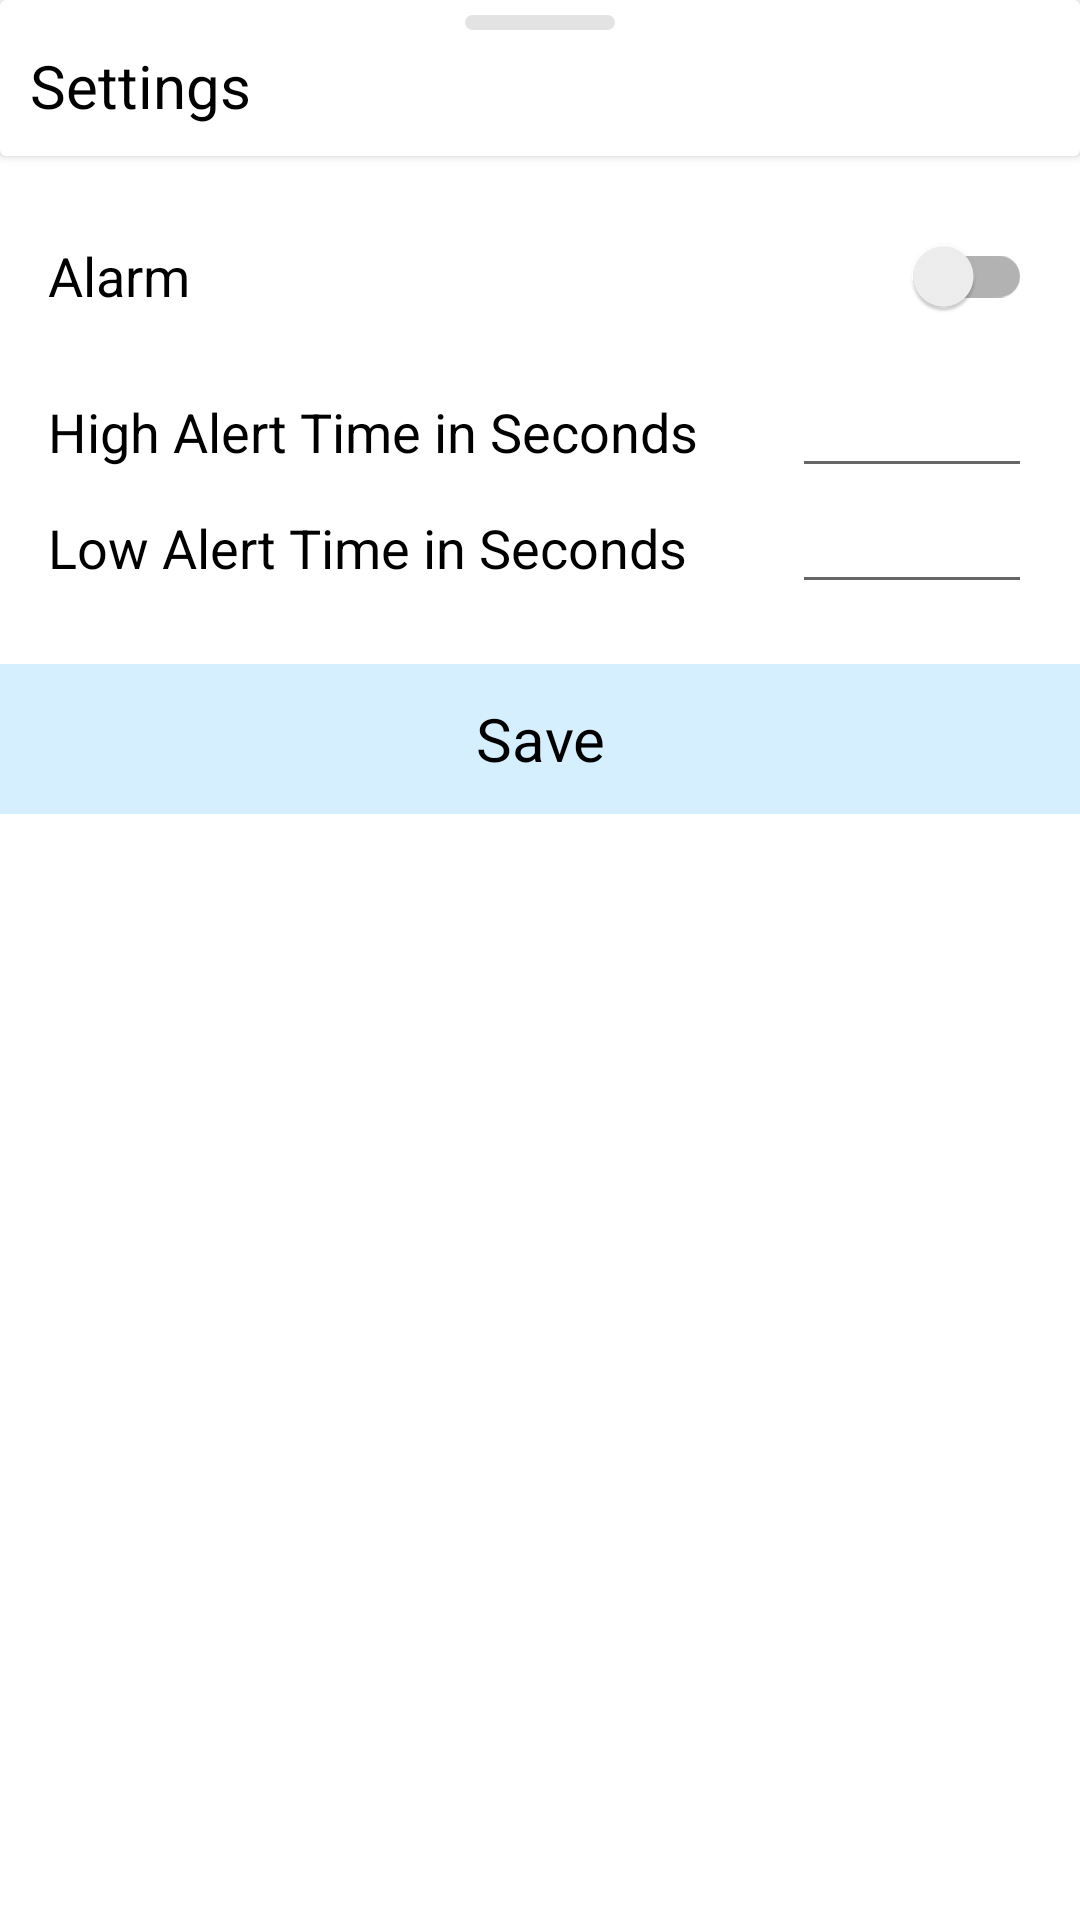

The Android layout XML behind this screen, and the referenced resources:
<!-- AndroidManifest.xml: application theme Theme.SMD -->
<!-- res/layout/fragment_settings.xml -->
<?xml version="1.0" encoding="utf-8"?>
<androidx.constraintlayout.widget.ConstraintLayout xmlns:android="http://schemas.android.com/apk/res/android"
    xmlns:app="http://schemas.android.com/apk/res-auto"
    xmlns:tools="http://schemas.android.com/tools"
    android:layout_width="match_parent"
    android:layout_height="match_parent"
    tools:context=".fragments.SettingsFragment">

    <androidx.cardview.widget.CardView
        android:id="@+id/toolbar2"
        android:layout_width="match_parent"
        android:layout_height="wrap_content"
        app:layout_constraintEnd_toEndOf="parent"
        app:layout_constraintHorizontal_bias="0.5"
        app:layout_constraintStart_toStartOf="parent"
        app:layout_constraintTop_toTopOf="parent">


        <LinearLayout
            android:layout_width="match_parent"
            android:layout_height="wrap_content"
            android:orientation="vertical">

            <View
                style="@style/sheet_drag"
                android:layout_marginTop="5dp" />

            <TextView
                android:id="@+id/card_title"
                android:layout_width="match_parent"
                android:layout_height="wrap_content"
                android:paddingLeft="10dp"
                android:paddingTop="5dp"
                android:paddingRight="10dp"
                android:paddingBottom="10dp"
                android:text="@string/settings"
                android:textColor="@color/black"
                android:textSize="20sp" />
        </LinearLayout>
    </androidx.cardview.widget.CardView>

    <LinearLayout
        android:id="@+id/linearLayout"
        android:layout_width="match_parent"
        android:layout_height="wrap_content"
        android:layout_margin="16dp"
        android:orientation="vertical"
        app:layout_constraintEnd_toEndOf="parent"
        app:layout_constraintStart_toStartOf="parent"
        app:layout_constraintTop_toBottomOf="@+id/toolbar2">

        <androidx.appcompat.widget.SwitchCompat
            android:id="@+id/alarm_mode"
            android:layout_width="match_parent"
            android:layout_height="wrap_content"
            android:text="@string/alarm"
            android:layout_marginBottom="8dp"
            android:textColor="@color/black"
            android:textSize="18sp" />

        <LinearLayout
            android:layout_width="match_parent"
            android:layout_height="wrap_content"
            android:orientation="horizontal">

            <TextView
                android:layout_width="0dp"
                android:layout_height="wrap_content"
                android:layout_weight="1"
                android:textColor="@color/black"
                android:text="@string/high_alert_time_in_seconds"
                android:textSize="18sp" />

            <EditText
                android:id="@+id/high_alert_time"
                android:layout_width="80dp"
                android:layout_height="wrap_content"
                android:inputType="number"
                android:textAlignment="center"
                android:textSize="16sp"
                 />
        </LinearLayout>

        <LinearLayout
            android:layout_width="match_parent"
            android:layout_height="wrap_content"
            android:orientation="horizontal">

            <TextView
                android:layout_width="0dp"
                android:layout_height="wrap_content"
                android:layout_weight="1"
                android:textColor="@color/black"
                android:text="@string/low_alert_time_in_seconds"
                android:textSize="18sp" />

            <EditText
                android:id="@+id/low_alert_time"
                android:layout_width="80dp"
                android:layout_height="wrap_content"
                android:inputType="number"
                android:textAlignment="center"
                android:textSize="16sp" />

        </LinearLayout>


    </LinearLayout>

    <TextView
        android:id="@+id/save"
        android:layout_width="match_parent"
        android:layout_height="50dp"
        android:background="@color/divider_color"
        android:gravity="center"
        android:text="@string/save"
        android:textColor="@color/black"
        android:textSize="20sp"
        android:layout_marginTop="20dp"
        app:layout_constraintBottom_toBottomOf="parent"
        app:layout_constraintEnd_toEndOf="parent"
        app:layout_constraintHorizontal_bias="0.5"
        app:layout_constraintStart_toStartOf="parent"
        app:layout_constraintTop_toBottomOf="@+id/linearLayout"
        app:layout_constraintVertical_bias="0.0" />
</androidx.constraintlayout.widget.ConstraintLayout>
<!-- resources referenced by this layout -->
<resources>
  <color name="black">#FF000000</color>
  <color name="divider_color">#D6EFFF</color>
  <string name="alarm">Alarm</string>
  <string name="high_alert_time_in_seconds">High Alert Time in Seconds</string>
  <string name="low_alert_time_in_seconds">Low Alert Time in Seconds</string>
  <string name="save">Save</string>
  <string name="settings">Settings</string>
  <style name="sheet_drag">
          <item name="android:background">@drawable/sheet_dragger</item>
          <item name="android:layout_width">50dp</item>
          <item name="android:layout_height">5dp</item>
          <item name="android:layout_gravity">center</item>
      </style>
  <style name="Theme.SMD" parent="Theme.MaterialComponents.Light.NoActionBar">
          
          <item name="colorPrimary">@color/app_theme</item>
          <item name="colorPrimaryVariant">@color/yellow</item>
          <item name="colorOnPrimary">@color/white</item>
          
          <item name="colorSecondary">@color/teal_200</item>
          <item name="colorSecondaryVariant">@color/teal_700</item>
          <item name="colorOnSecondary">@color/black</item>
          
          <item name="android:statusBarColor">?attr/colorPrimary</item>
          
          <item name="bottomSheetDialogTheme">@style/AppBottomSheetDialogTheme</item>
  
      </style>
  <!-- drawable sheet_dragger (drawable) -->
  <?xml version="1.0" encoding="utf-8"?>
  <shape xmlns:android="http://schemas.android.com/apk/res/android"
      android:shape="rectangle">
      <solid android:color="@color/light_gray" />
      <corners android:radius="50dp" />
  
  </shape>
  <color name="app_theme">@color/primary</color>
  <color name="yellow">#FF9800</color>
  <color name="white">#FFFFFFFF</color>
  <color name="teal_200">#FF03DAC5</color>
  <color name="teal_700">#FF018786</color>
  <style name="AppBottomSheetDialogTheme" parent="Theme.Design.Light.BottomSheetDialog">
          <item name="bottomSheetStyle">@style/AppModalStyle</item>
      </style>
  <color name="light_gray">#E3E3E3</color>
  <color name="primary">#2B2E35</color>
  <style name="AppModalStyle" parent="Widget.Design.BottomSheet.Modal">
          <item name="android:background">@drawable/round_courners</item>
      </style>
</resources>
